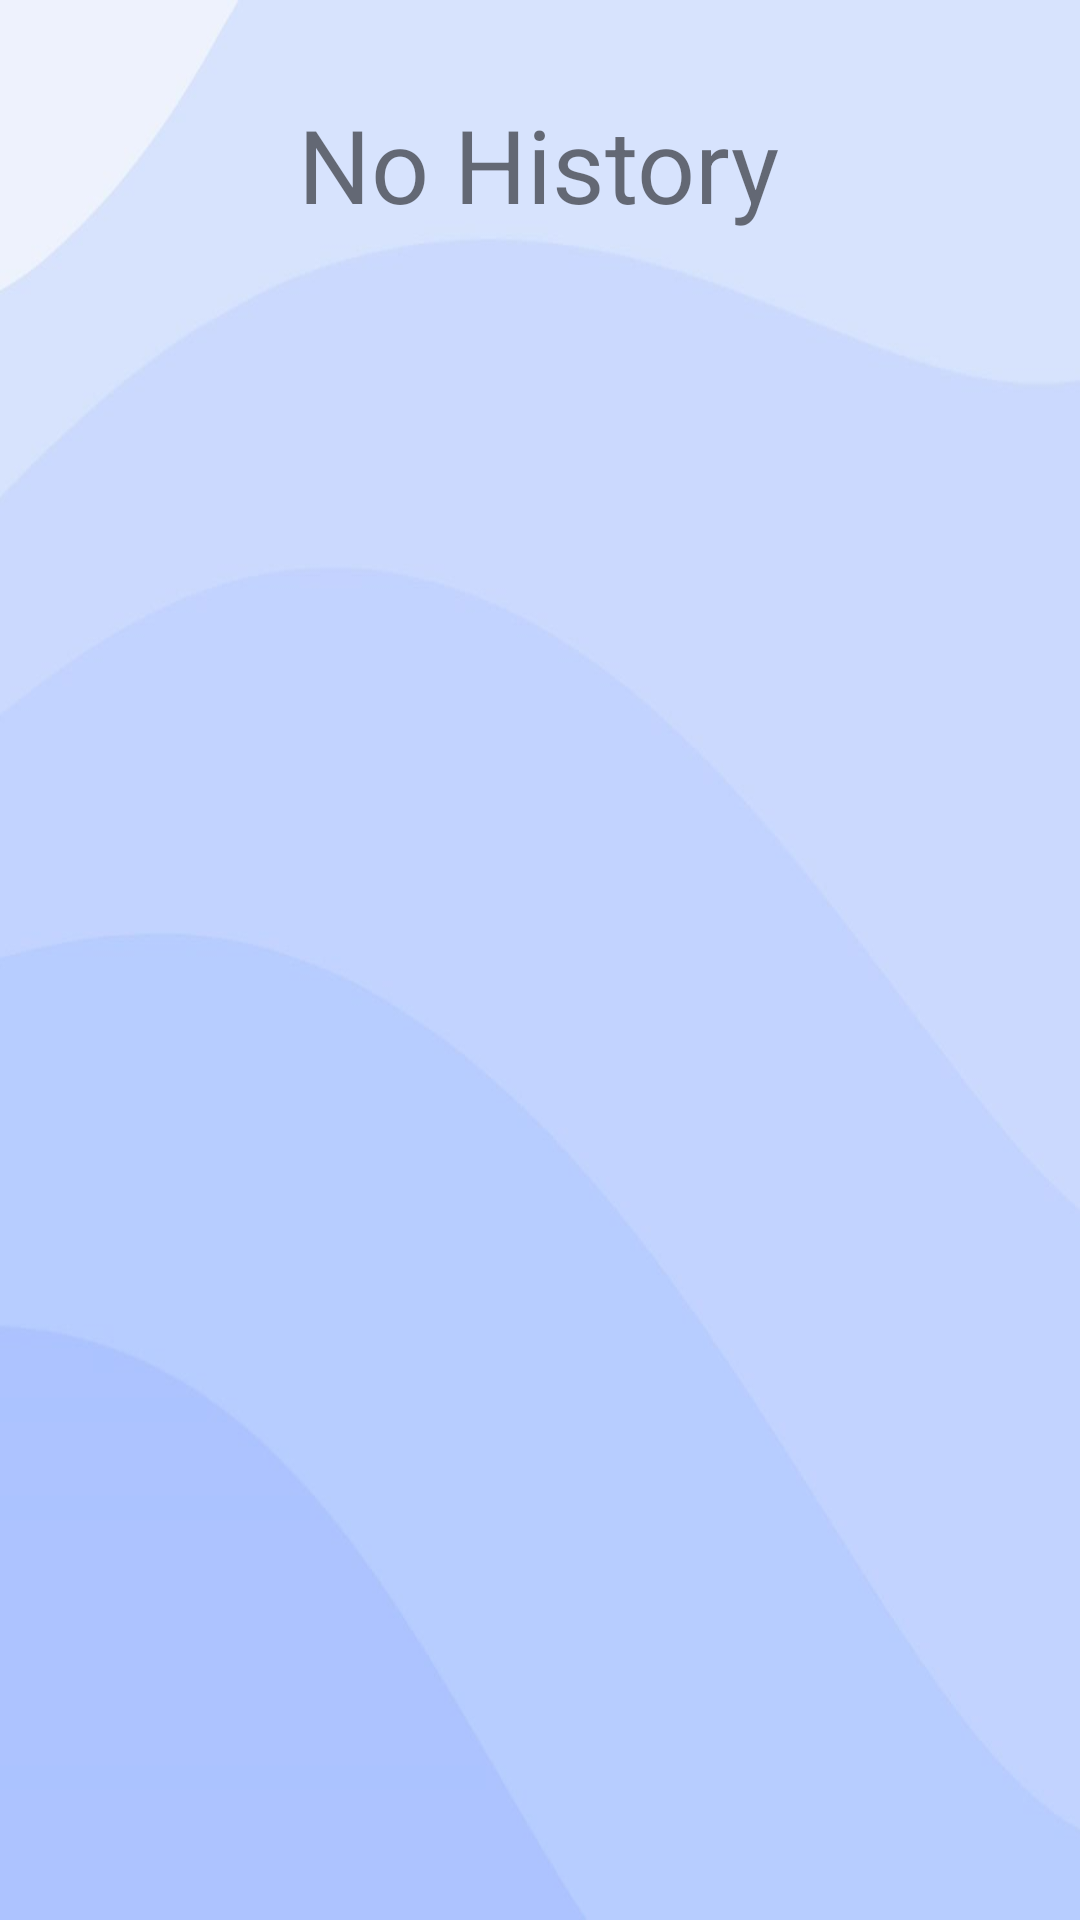

Produce the Android XML layout that renders to this screen, including the resource entries it uses.
<!-- AndroidManifest.xml: application theme Theme.ChildApp -->
<!-- res/layout/activity_task_history.xml -->
<?xml version="1.0" encoding="utf-8"?>
<androidx.constraintlayout.widget.ConstraintLayout xmlns:android="http://schemas.android.com/apk/res/android"
    xmlns:app="http://schemas.android.com/apk/res-auto"
    xmlns:tools="http://schemas.android.com/tools"
    android:layout_width="match_parent"
    android:layout_height="match_parent"
    tools:context=".task.TaskHistoryActivity"
    android:background="@drawable/lavender2_min_1">

    <ListView
        android:id="@+id/lvTaskHistory"
        android:layout_width="375sp"
        android:layout_height="match_parent"
        android:divider="@android:color/transparent"
        android:dividerHeight="10.0sp"
        app:layout_constraintBottom_toBottomOf="parent"
        app:layout_constraintEnd_toEndOf="parent"
        app:layout_constraintStart_toStartOf="parent"
        app:layout_constraintTop_toTopOf="parent" />

    <TextView
        android:id="@+id/noHistory"
        android:layout_width="wrap_content"
        android:layout_height="wrap_content"
        android:layout_marginTop="32dp"
        android:text="@string/no_task_history_list"
        android:textSize="34sp"
        app:layout_constraintEnd_toEndOf="parent"
        app:layout_constraintHorizontal_bias="0.498"
        app:layout_constraintStart_toStartOf="parent"
        app:layout_constraintTop_toTopOf="parent" />

</androidx.constraintlayout.widget.ConstraintLayout>
<!-- resources referenced by this layout -->
<resources>
  <!-- drawable lavender2_min_1: jpg bitmap (drawable-xxhdpi, 38022 bytes) -->
  <string name="no_task_history_list">No History</string>
  <style name="Theme.ChildApp" parent="Theme.MaterialComponents.DayNight.DarkActionBar">
          
          <item name="colorPrimary">@color/purple_c1</item>
          
          <item name="colorPrimaryVariant">@color/purple_c2</item>
          <item name="colorOnPrimary">@color/white</item>
          
          <item name="colorSecondary">@color/chalk_red</item>
          <item name="colorSecondaryVariant">@color/chalk_red_var</item>
          <item name="colorOnSecondary">@color/black</item>
          
          <item name="android:statusBarColor" tools:targetApi="l">?attr/colorPrimaryVariant</item>
          
      </style>
  <color name="purple_c1">#757CC0</color>
  <color name="purple_c2">#545BA5</color>
  <color name="white">#FFFFFFFF</color>
  <color name="chalk_red">#EB7191</color>
  <color name="chalk_red_var">#EB5F83</color>
  <color name="black">#FF000000</color>
</resources>
